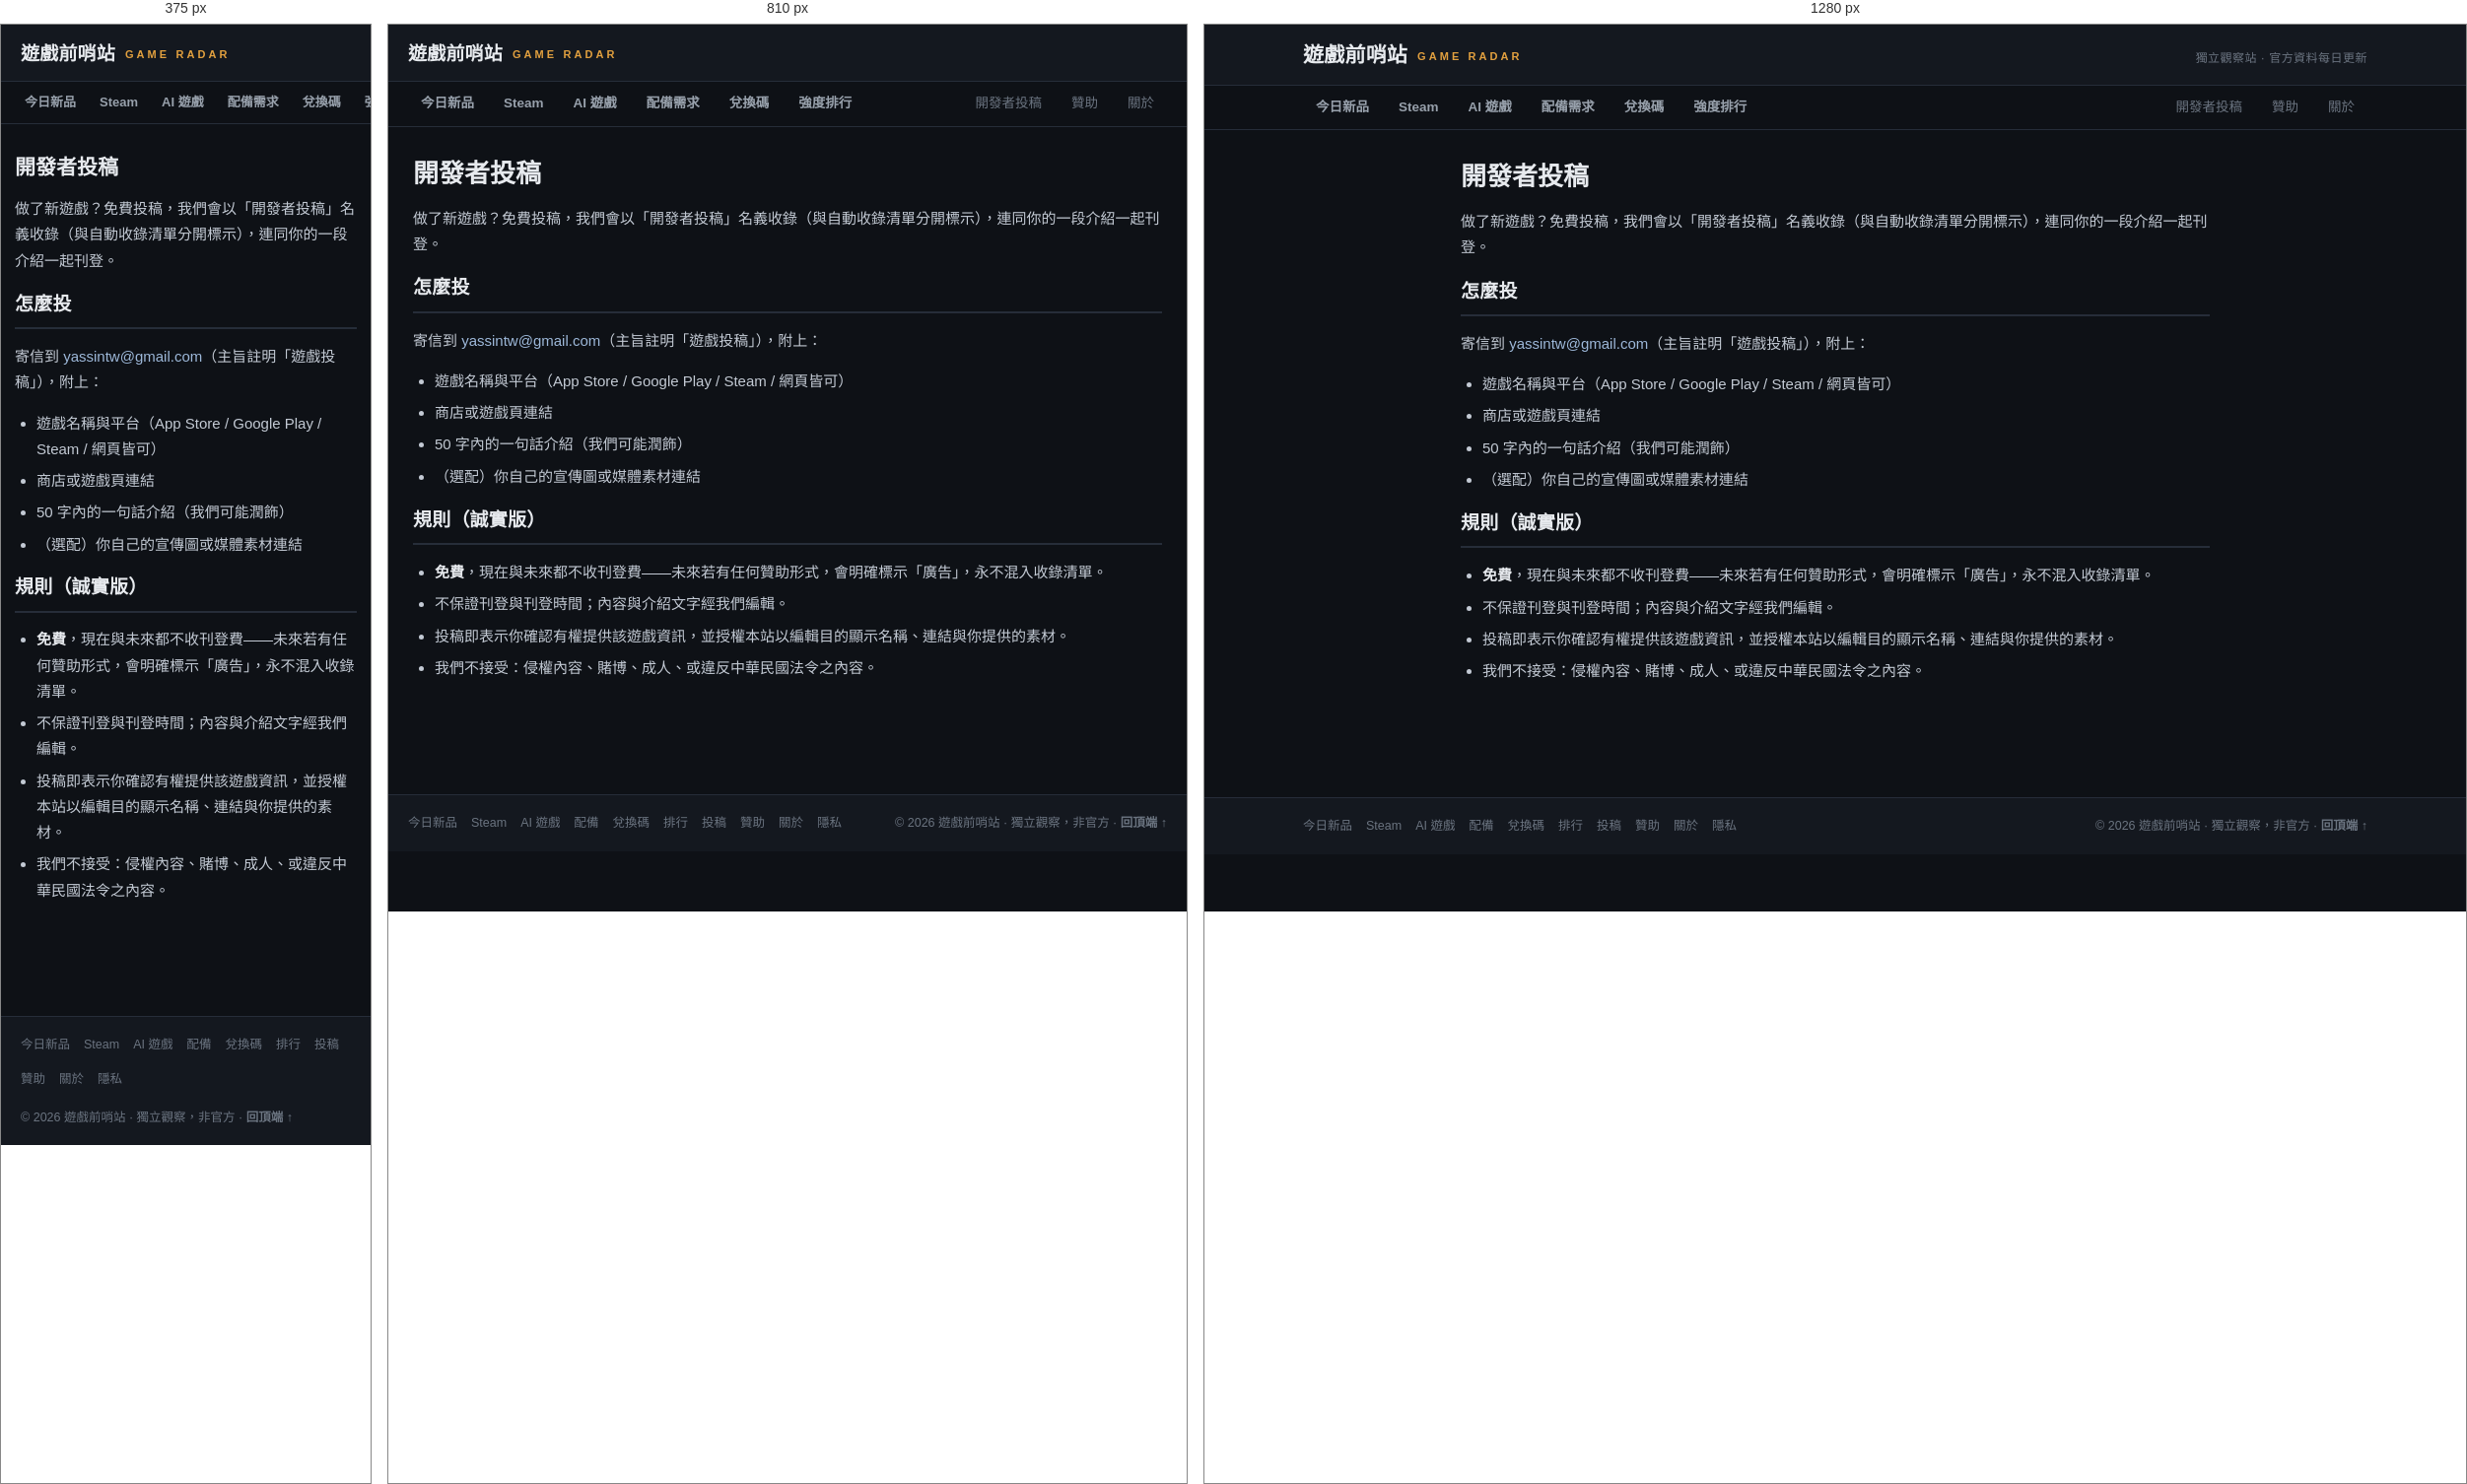
Rendered at 375 px, 810 px and 1280 px, left to right.

<!-- file: submit.html -->
<!DOCTYPE html>
<html lang="zh-Hant">
<head>
<meta charset="UTF-8">
<meta name="viewport" content="width=device-width, initial-scale=1.0">
<title>開發者投稿 — 遊戲前哨站</title>
<meta name="description" content="開發者免費投稿你的新遊戲：名稱、平台連結、一句話介紹。不收費、不刷榜，與自動收錄清單分開標示。">
<meta name="robots" content="index, follow">
<link rel="canonical" href="https://yam4111887-gif.github.io/game-radar/submit.html">
<link rel="stylesheet" href="style.css">
<link rel="preconnect" href="https://cdn.jsdelivr.net" crossorigin>
<meta name="theme-color" content="#070a12">
<link rel="icon" href="favicon.svg" type="image/svg+xml">
</head>
<body>
<a class="skip-link" href="#main-content">跳到主要內容</a>
<header class="masthead">
  <div class="masthead-in">
    <div class="brand">遊戲前哨站<em>GAME RADAR</em></div>
    <div class="stamp">獨立觀察站 · 官方資料每日更新</div>
  </div>
</header>
<nav class="tabs">
  <div class="tabs-in">
      <a href="index.html">今日新品</a>
      <a href="steam.html">Steam</a>
      <a href="ai-games.html">AI 遊戲</a>
      <a href="specs.html">配備需求</a>
      <a href="codes.html">兌換碼</a>
      <a href="tier-list.html">強度排行</a>
      <span class="sp"></span>
      <a class="minor" href="submit.html">開發者投稿</a>
      <a class="minor" href="sponsor.html">贊助</a>
      <a class="minor" href="about.html">關於</a>
  </div>
</nav>

<div class="page" id="main-content">
  <h1>開發者投稿</h1>
  <p>做了新遊戲？免費投稿，我們會以「開發者投稿」名義收錄（與自動收錄清單分開標示），連同你的一段介紹一起刊登。</p>

  <h2>怎麼投</h2>
  <p>寄信到 <a href="mailto:yassintw@gmail.com?subject=遊戲投稿">yassintw@gmail.com</a>（主旨註明「遊戲投稿」），附上：</p>
  <ul>
    <li>遊戲名稱與平台（App Store / Google Play / Steam / 網頁皆可）</li>
    <li>商店或遊戲頁連結</li>
    <li>50 字內的一句話介紹（我們可能潤飾）</li>
    <li>（選配）你自己的宣傳圖或媒體素材連結</li>
  </ul>

  <h2>規則（誠實版）</h2>
  <ul>
    <li><strong>免費</strong>，現在與未來都不收刊登費——未來若有任何贊助形式，會明確標示「廣告」，永不混入收錄清單。</li>
    <li>不保證刊登與刊登時間；內容與介紹文字經我們編輯。</li>
    <li>投稿即表示你確認有權提供該遊戲資訊，並授權本站以編輯目的顯示名稱、連結與你提供的素材。</li>
    <li>我們不接受：侵權內容、賭博、成人、或違反中華民國法令之內容。</li>
  </ul>
</div>

<footer class="site-footer">
  <div class="foot-in">
    <div class="fl"><a href="index.html">今日新品</a><a href="steam.html">Steam</a><a href="ai-games.html">AI 遊戲</a><a href="specs.html">配備</a><a href="codes.html">兌換碼</a><a href="tier-list.html">排行</a><a href="submit.html">投稿</a><a href="sponsor.html">贊助</a><a href="about.html">關於</a><a href="privacy.html">隱私</a></div>
    <div class="cr">© 2026 遊戲前哨站 · 獨立觀察，非官方 · <a class="to-top" href="#top">回頂端 ↑</a></div>
  </div>
</footer>
</body>
</html>


/* @media block from style.css */
@media (max-width: 900px) {
  .desk { grid-template-columns: 1fr; gap: 8px; }
  .stamp { display: none; }
  .brand { font-size: 19px; }
}

/* @media block from style.css */
@media (max-width: 720px) {
  body { font-size: 14.5px; }
  .tabs-in { padding: 0 14px; }
  .tabs a { padding: 10px 10px 8px; font-size: 13px; }
  .lede { padding: 20px 14px 6px; }
  .desk, main, .page { padding-left: 14px; padding-right: 14px; }
  .card { padding: 16px 15px; }
  td { padding-top: 8px; padding-bottom: 8px; }
  td:first-child { padding-left: 10px; }
  td.art img { width: 76px; height: 36px; }
  td.art img.ico { width: 36px; height: 36px; }
  td.plat { padding: 0; overflow: hidden; max-width: 0; }
  col.c-art { width: 84px; }
  col.c-plat { width: 0; }
  col.c-num { width: 106px; }
  td.num b { font-size: 12.5px; }
  td.num em { font-size: 11px; margin-right: 4px; }
  td.num { padding-right: 10px; }
  .game-grid { grid-template-columns: 1fr; }
  .tier-row { grid-template-columns: 46px 1fr; }
  .data-status { padding: 9px 13px 9px 30px; gap: 5px 14px; font-size: 12px; }
  .data-status span + span { display: none; }
  .data-status span:first-child { display: inline-flex; }
  .foot-in { justify-content: flex-start; }
  .foot-in .cr { margin-left: 0; flex-basis: 100%; }
}

/* @media block from style.css */
@media (max-width: 720px) {
  .sum-cell { padding: 8px 14px 7px; min-width: 76px; }
  .sum-cell b { font-size: 18px; }
  .steps li { padding-left: 46px; }
  .steps li::before { left: 13px; }
  .code-preview .st { display: none; }
}